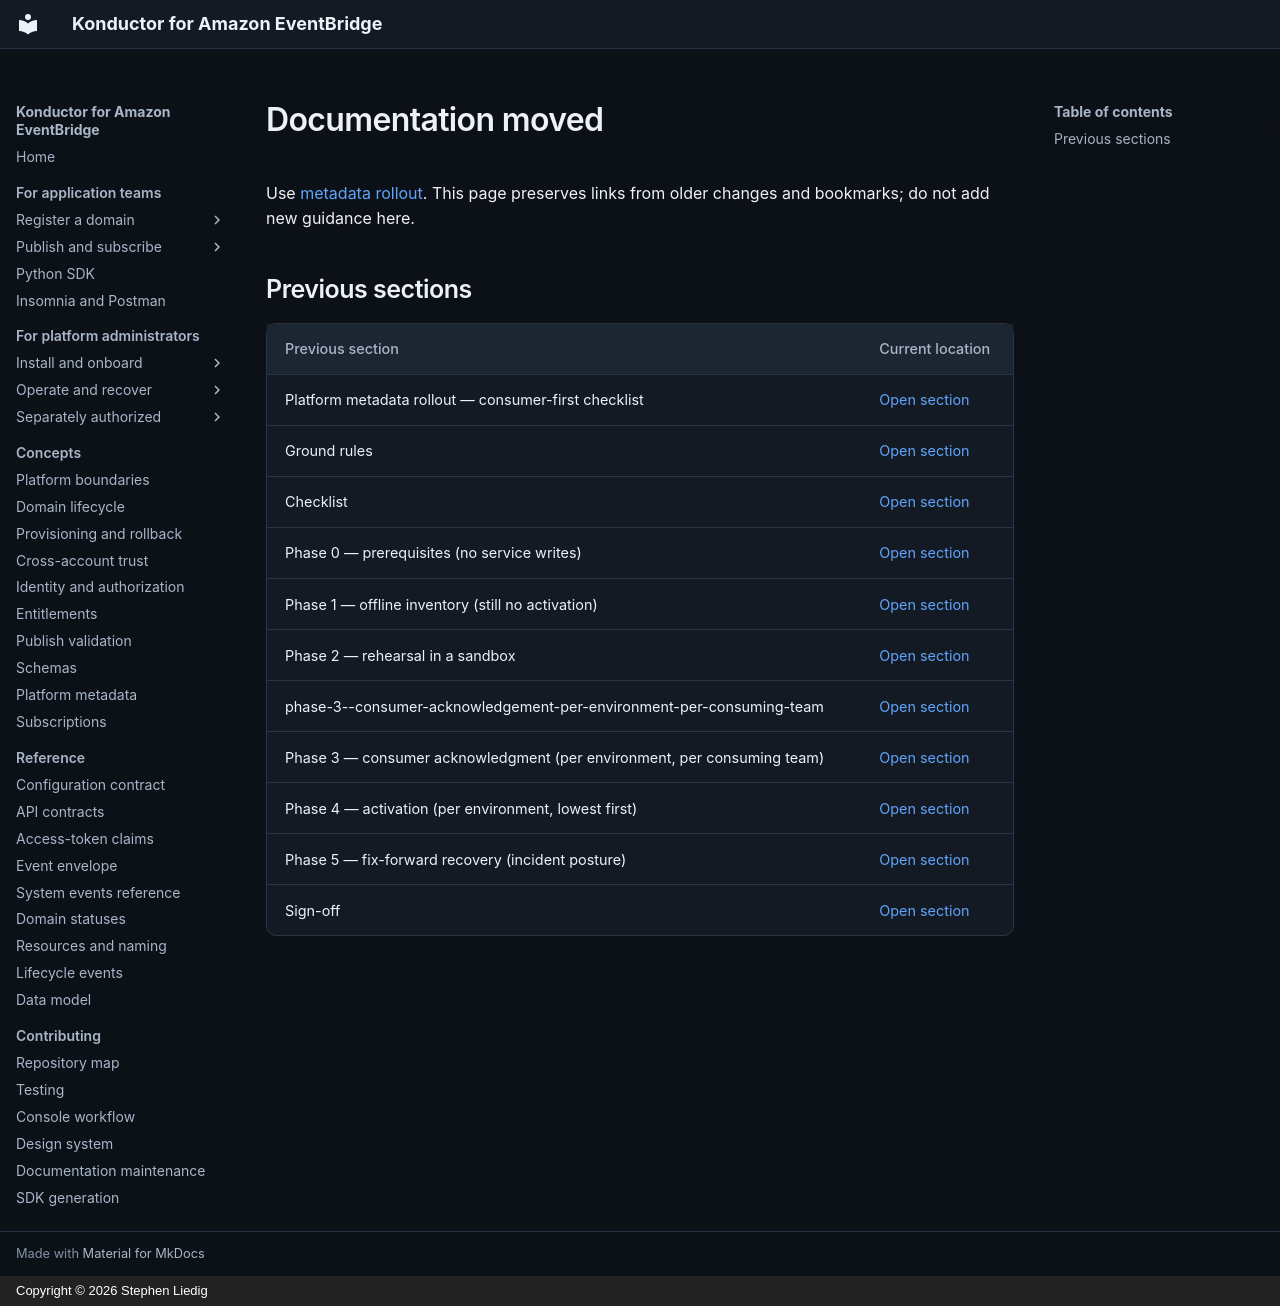

repository: liedig/konductor4evb · page: development/metadata-rollout/index.html · generator: mkdocs · copyright: Copyright © 2026 Stephen Liedig

# Documentation moved

Use [metadata rollout](../operations/metadata-rollout.md). This page preserves links from older changes and bookmarks; do not add new guidance here.

## Previous sections

| Previous section | Current location |
|---|---|
| <a id="platform-metadata-rollout--consumer-first-checklist"></a>Platform metadata rollout — consumer-first checklist | [Open section](../operations/metadata-rollout.md#platform-metadata-rollout--consumer-first-checklist) |
| <a id="ground-rules"></a>Ground rules | [Open section](../operations/metadata-rollout.md#ground-rules) |
| <a id="checklist"></a>Checklist | [Open section](../operations/metadata-rollout.md#checklist) |
| <a id="phase-0--prerequisites-no-service-writes"></a>Phase 0 — prerequisites (no service writes) | [Open section](../operations/metadata-rollout.md#phase-0--prerequisites-no-service-writes) |
| <a id="phase-1--offline-inventory-still-no-activation"></a>Phase 1 — offline inventory (still no activation) | [Open section](../operations/metadata-rollout.md#phase-1--offline-inventory-still-no-activation) |
| <a id="phase-2--rehearsal-in-a-sandbox"></a>Phase 2 — rehearsal in a sandbox | [Open section](../operations/metadata-rollout.md#phase-2--rehearsal-in-a-sandbox) |
| <a id="phase-3--consumer-acknowledgement-per-environment-per-consuming-team"></a>phase-3--consumer-acknowledgement-per-environment-per-consuming-team | [Open section](../operations/metadata-rollout.md#phase-3--consumer-acknowledgement-per-environment-per-consuming-team) |
| <a id="phase-3--consumer-acknowledgment-per-environment-per-consuming-team"></a>Phase 3 — consumer acknowledgment (per environment, per consuming team) | [Open section](../operations/metadata-rollout.md#phase-3--consumer-acknowledgment-per-environment-per-consuming-team) |
| <a id="phase-4--activation-per-environment-lowest-first"></a>Phase 4 — activation (per environment, lowest first) | [Open section](../operations/metadata-rollout.md#phase-4--activation-per-environment-lowest-first) |
| <a id="phase-5--fix-forward-recovery-incident-posture"></a>Phase 5 — fix-forward recovery (incident posture) | [Open section](../operations/metadata-rollout.md#phase-5--fix-forward-recovery-incident-posture) |
| <a id="sign-off"></a>Sign-off | [Open section](../operations/metadata-rollout.md#sign-off) |
